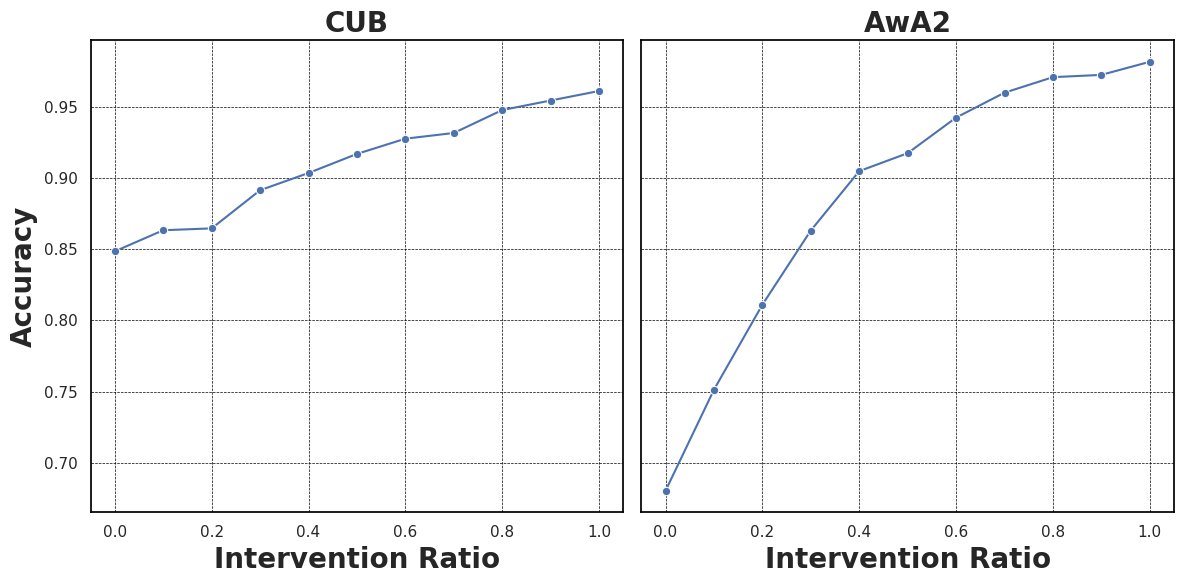

Generate this figure with matplotlib:
import seaborn as sns
import pandas as pd
import matplotlib.pyplot as plt
import numpy as np

df1 = pd.DataFrame({
    "Intervention Ratio": [0.0, 0.1, 0.2, 0.3, 0.4, 0.5, 0.6, 0.7, 0.8, 0.9, 1.0],
    "Accuracy": [i / 100 for i in [84.85, 86.33, 86.46, 89.14, 90.35, 91.69, 92.76, 93.16, 94.77, 95.44, 96.11]]
})
# Set the size and the style of seaborn plots
sns.set(rc={'figure.figsize': (12, 6)})  # Adjust the figure size to accommodate two plots side by side
sns.set_style("whitegrid")  # Changed to "whitegrid" for grid background

# Create a figure with two subplots
fig, axes = plt.subplots(1, 2, sharey=True)  # 1 row, 2 columns, share y-axis

# First plot
sns.lineplot(data=df1, x='Intervention Ratio', y='Accuracy', marker='o', markers=True, dashes=False, ax=axes[0])
axes[0].set_title('CUB', fontsize=20, fontweight='bold')
axes[0].set_xlabel('Intervention Ratio', fontsize=20, fontweight='bold')
axes[0].set_ylabel('Accuracy', fontsize=20, fontweight='bold')
axes[0].grid(color='black', linestyle='--', linewidth=0.5)  # Changed grid color to black
axes[0].spines['bottom'].set_color('black')
axes[0].spines['top'].set_color('black')
axes[0].spines['right'].set_color('black')
axes[0].spines['left'].set_color('black')
# Second plot (assuming the same data for demonstration, you can replace with another dataset)
df1 = pd.DataFrame({
    "Intervention Ratio": [0.0, 0.1, 0.2, 0.3, 0.4, 0.5, 0.6, 0.7, 0.8, 0.9, 1.0],
    "Accuracy": [i / 100 for i in [68.03, 75.13, 81.10, 86.31, 90.48, 91.74, 94.24, 95.99, 97.08, 97.24, 98.16]]
})
sns.lineplot(data=df1, x='Intervention Ratio', y='Accuracy', marker='o', markers=True, dashes=False, ax=axes[1])
axes[1].set_title('AwA2', fontsize=20, fontweight='bold')
axes[1].set_xlabel('Intervention Ratio', fontsize=20, fontweight='bold')
axes[1].set_ylabel('Accuracy', fontsize=20, fontweight='bold')
axes[1].grid(color='black', linestyle='--', linewidth=0.5)  # Changed grid color to black
axes[1].spines['bottom'].set_color('black')
axes[1].spines['top'].set_color('black')
axes[1].spines['right'].set_color('black')
axes[1].spines['left'].set_color('black')

plt.tight_layout()  # Adjust the layout to prevent overlapping
plt.savefig('zhexian_c-l_combined.pdf', format='pdf', dpi=600)
plt.show()
